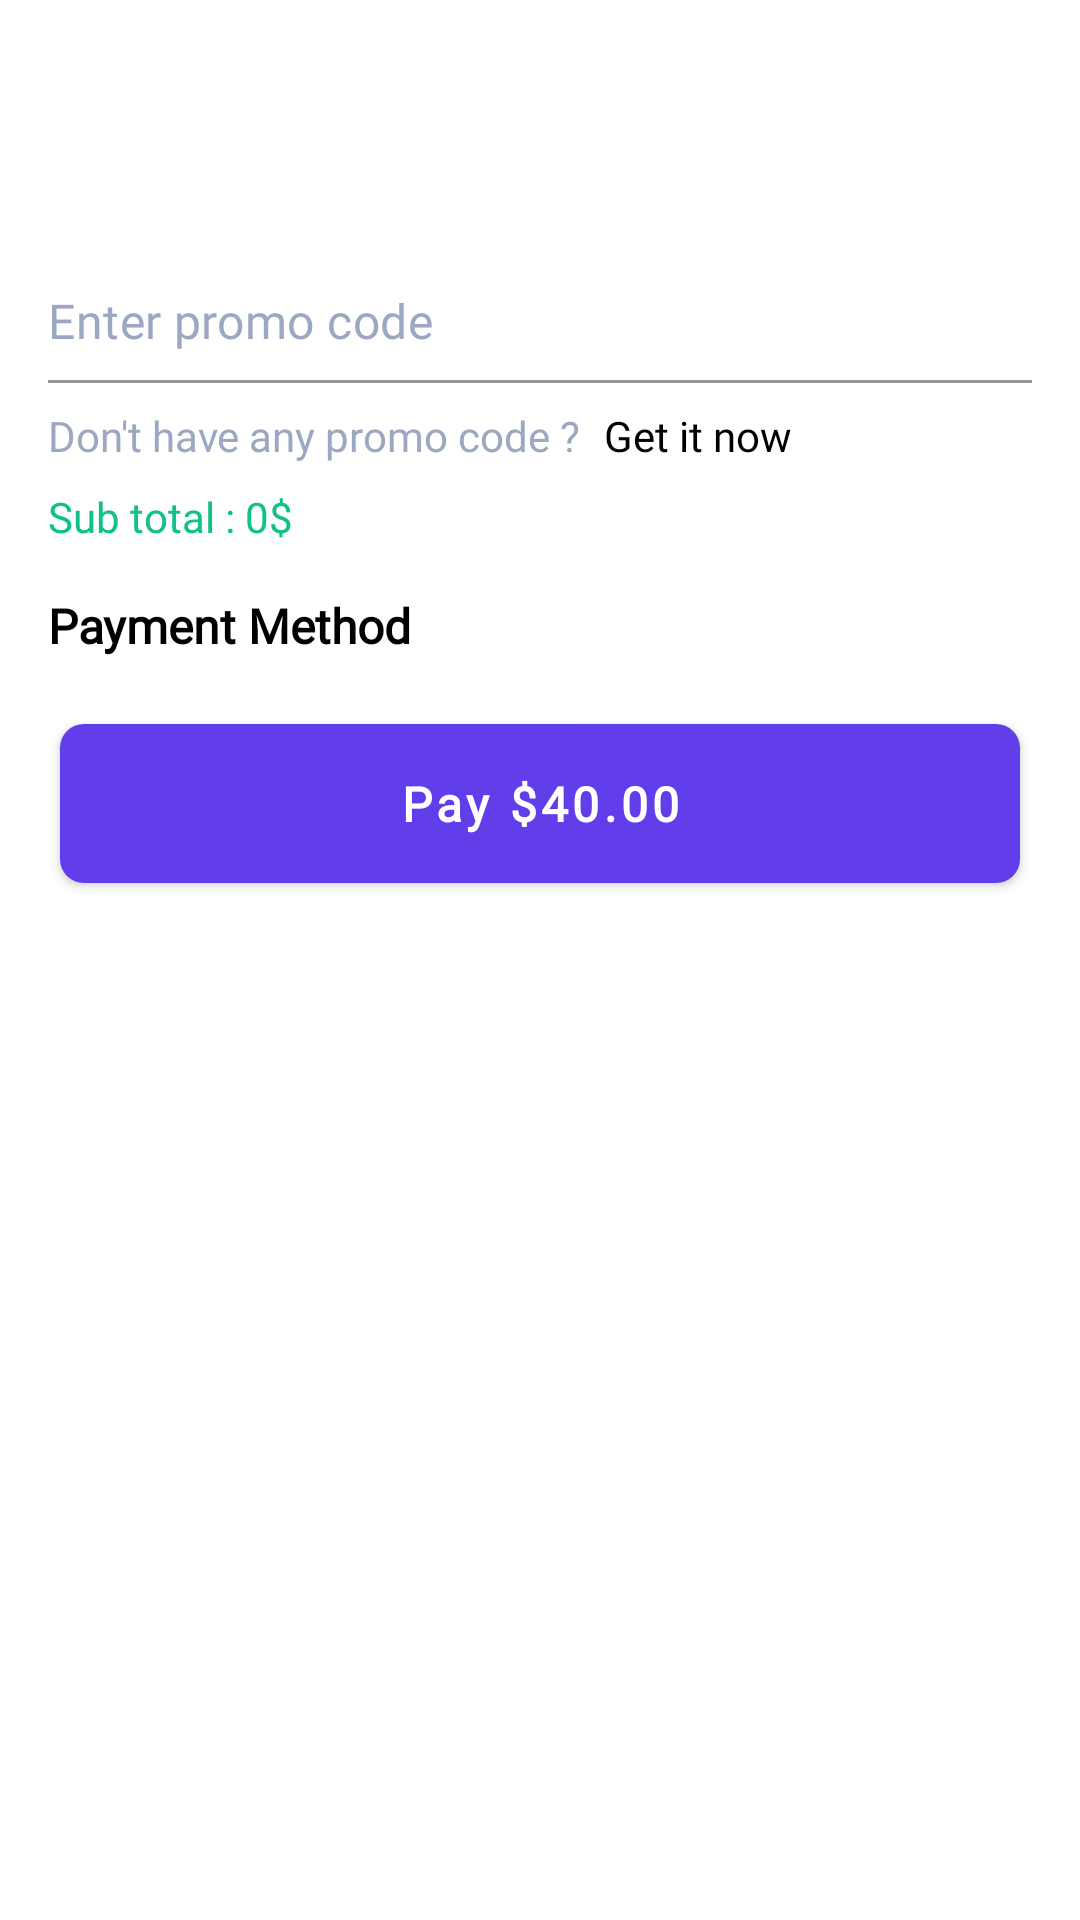

Reconstruct the res/layout file that produces this screen, plus the resources it refers to.
<!-- AndroidManifest.xml: activity theme Theme.MovieTicketApp.TransparentDarkStatusBar -->
<!-- res/layout/activity_buy_snack.xml -->
<?xml version="1.0" encoding="utf-8"?>
<androidx.core.widget.NestedScrollView xmlns:android="http://schemas.android.com/apk/res/android"
    xmlns:app="http://schemas.android.com/apk/res-auto"
    xmlns:tools="http://schemas.android.com/tools"
    android:layout_width="match_parent"
    android:layout_height="match_parent"
    tools:context=".activities.BuySnackActivity">


    <RelativeLayout
        android:layout_width="match_parent"
        android:layout_height="wrap_content">

        <androidx.appcompat.widget.AppCompatImageView
            android:id="@+id/ivBuySnackBack"
            android:layout_width="@dimen/margin_xlarge"
            android:layout_height="@dimen/margin_xlarge"
            android:layout_marginStart="@dimen/margin_medium_2"
            android:layout_marginTop="@dimen/margin_large"
            android:background="@android:color/transparent"
            android:src="@drawable/ic_baseline_chevron_left_24dp"
            android:tint="@color/black" />

        <androidx.recyclerview.widget.RecyclerView
            android:id="@+id/rvComboSet"
            android:layout_width="match_parent"
            android:layout_height="wrap_content"
            android:layout_below="@id/ivBuySnackBack"
            app:layoutManager="androidx.recyclerview.widget.LinearLayoutManager"
            tools:itemCount="3"
            tools:listitem="@layout/viewholder_combo_set" />

        <com.google.android.material.textfield.TextInputLayout
            android:id="@+id/inputPromoCode"
            android:layout_width="match_parent"
            android:layout_height="wrap_content"
            android:layout_below="@id/rvComboSet"
            app:hintEnabled="false"
            android:layout_marginTop="@dimen/margin_medium_2"
            android:layout_marginHorizontal="@dimen/margin_medium_2">

            <com.google.android.material.textfield.TextInputEditText
                android:layout_width="match_parent"
                android:layout_height="wrap_content"
                android:backgroundTint="@color/white"
                android:fontFamily="@font/poppins_regular"
                android:hint="@string/lbl_enter_promo_code"
                android:textColorHint="@color/color_grey"
                android:paddingStart="0dp"
                android:inputType="textEmailAddress" />

        </com.google.android.material.textfield.TextInputLayout>

        <TextView
            android:id="@+id/lblDontHavePromoCode"
            android:layout_width="wrap_content"
            android:layout_height="wrap_content"
            android:layout_below="@id/inputPromoCode"
            android:layout_marginStart="@dimen/margin_medium_2"
            android:layout_marginTop="@dimen/margin_medium"
            android:fontFamily="@font/poppins_regular"
            android:textColor="@color/color_grey"
            android:text="@string/lbl_dont_have_any_promo_code" />

        <TextView
            android:id="@+id/lblGetItNow"
            android:layout_width="wrap_content"
            android:layout_height="wrap_content"
            android:text="@string/lbl_get_it_now"
            android:layout_below="@id/inputPromoCode"
            android:layout_marginTop="@dimen/margin_medium"
            android:fontFamily="@font/poppins_regular"
            android:textColor="@color/black"
            android:layout_toEndOf="@id/lblDontHavePromoCode"
            android:layout_marginStart="@dimen/margin_medium"
            />

        <TextView
            android:id="@+id/tvSubTotal"
            android:layout_width="wrap_content"
            android:layout_height="wrap_content"
            android:layout_below="@id/lblDontHavePromoCode"
            android:layout_marginStart="@dimen/margin_medium_2"
            android:layout_marginTop="@dimen/margin_medium"
            android:fontFamily="@font/poppins_regular"
            android:text="Sub total : 0$"
            android:textColor="@color/color_green" />

        <TextView
            android:id="@+id/lblPaymentMethod"
            android:layout_width="wrap_content"
            android:layout_height="wrap_content"
            android:layout_below="@id/tvSubTotal"
            android:layout_marginStart="@dimen/margin_medium_2"
            android:layout_marginTop="@dimen/margin_medium_2"
            android:fontFamily="@font/poppins_regular"
            android:text="@string/lbl_payment_method"
            android:textSize="@dimen/text_regular_2x"
            android:textColor="@color/black"
            android:textStyle="bold"
            />

        <androidx.recyclerview.widget.RecyclerView
            android:id="@+id/rvPaymentMethod"
            android:layout_width="match_parent"
            android:layout_height="wrap_content"
            android:layout_below="@id/lblPaymentMethod"
            tools:listitem="@layout/viewholder_payment_method"
            tools:itemCount="3"
            app:layoutManager="androidx.recyclerview.widget.LinearLayoutManager"
            />

        <com.google.android.material.button.MaterialButton
            android:id="@+id/btnPaySnack"
            android:layout_width="match_parent"
            android:layout_height="@dimen/height_getting_start_button"
            android:layout_below="@id/rvPaymentMethod"
            android:layout_centerInParent="true"
            android:layout_marginHorizontal="@dimen/margin_medium_3"
            android:layout_marginTop="@dimen/margin_medium_2"
            android:layout_marginBottom="@dimen/margin_medium"
            android:fontFamily="@font/poppins_regular"
            android:text="Pay $40.00"
            android:textAllCaps="false"
            android:textColor="@color/white"
            android:textSize="@dimen/text_regular_2x"
            android:textStyle="bold"
            app:cornerRadius="@dimen/margin_medium"
            app:strokeColor="@color/white" />
    </RelativeLayout>




</androidx.core.widget.NestedScrollView>
<!-- res/layout/viewholder_combo_set.xml (included above) -->
<?xml version="1.0" encoding="utf-8"?>
<com.thurainx.movieticketapp.viewpods.ComboSetViewpod xmlns:android="http://schemas.android.com/apk/res/android"
    xmlns:app="http://schemas.android.com/apk/res-auto"
    android:id="@+id/llComboSetM"
    android:layout_width="match_parent"
    android:layout_height="wrap_content"
    android:layout_marginTop="@dimen/margin_medium_2"
    android:layout_marginHorizontal="@dimen/margin_medium_2"
    android:layout_below="@id/ivBuySnackBack">

    <LinearLayout
        android:layout_width="wrap_content"
        android:layout_height="wrap_content"
        android:orientation="vertical">

        <androidx.appcompat.widget.AppCompatTextView
            android:id="@+id/tvSnackTitle"
            android:layout_width="wrap_content"
            android:layout_height="wrap_content"
            android:fontFamily="@font/poppins_regular"
            android:text="Combo Set M"
            android:textColor="@color/black"
            android:textSize="@dimen/text_regular_2x" />

        <androidx.appcompat.widget.AppCompatTextView
            android:id="@+id/tvSnackDetail"
            android:layout_width="240dp"
            android:layout_height="wrap_content"
            android:fontFamily="@font/poppins_regular"
            android:text="Combo Set M 22oz. Coke (x1)\nand medium popcorn (x1)"
            android:textColor="@color/color_grey"
            android:textSize="@dimen/text_regular" />

    </LinearLayout>

    <RelativeLayout
        android:layout_width="match_parent"
        android:layout_height="match_parent">

        <androidx.appcompat.widget.AppCompatTextView
            android:id="@+id/tvComboSetPrice"
            android:layout_width="wrap_content"
            android:layout_height="wrap_content"
            android:layout_above="@id/llSnackCount"
            android:layout_alignStart="@id/llSnackCount"
            android:layout_alignEnd="@id/llSnackCount"
            android:fontFamily="@font/poppins_regular"
            android:text="15$"
            android:textAlignment="center"
            android:textColor="@color/black" />

        <LinearLayout
            android:id="@+id/llSnackCount"
            android:layout_width="wrap_content"
            android:layout_height="wrap_content"
            android:layout_alignParentEnd="true"
            android:layout_alignParentBottom="true"
            android:background="@drawable/background_snack_count"
            android:orientation="horizontal">

            <androidx.appcompat.widget.AppCompatImageView
                android:id="@+id/ivSnackRemove"
                android:layout_width="30dp"
                android:layout_height="30dp"
                android:padding="@dimen/margin_small"
                app:srcCompat="@drawable/ic_baseline_remove_24dp"
                app:tint="@color/black" />

            <LinearLayout
                android:layout_width="1dp"
                android:layout_height="match_parent"
                android:background="@color/color_grey" />

            <LinearLayout
                android:layout_width="30dp"
                android:layout_height="30dp">

                <TextView
                    android:id="@+id/tvSnackTotal"
                    android:layout_width="match_parent"
                    android:layout_height="match_parent"
                    android:layout_gravity="center"
                    android:gravity="center"
                    android:text="0" />

            </LinearLayout>

            <LinearLayout
                android:layout_width="1dp"
                android:layout_height="match_parent"
                android:background="@color/color_grey" />

            <androidx.appcompat.widget.AppCompatImageView
                android:id="@+id/ivSnackAdd"
                android:layout_width="30dp"
                android:layout_height="30dp"
                android:padding="@dimen/margin_small"
                app:srcCompat="@drawable/ic_baseline_add_24dp"
                app:tint="@color/black" />


        </LinearLayout>


    </RelativeLayout>


</com.thurainx.movieticketapp.viewpods.ComboSetViewpod>
<!-- res/layout/viewholder_payment_method.xml (included above) -->
<?xml version="1.0" encoding="utf-8"?>
<LinearLayout
    xmlns:android="http://schemas.android.com/apk/res/android"
    xmlns:app="http://schemas.android.com/apk/res-auto"
    android:id="@+id/llCreditCard"
    android:layout_width="match_parent"
    android:layout_height="wrap_content"
    android:layout_below="@id/lblPaymentMethod"
    android:layout_marginStart="@dimen/margin_medium"
    android:layout_marginEnd="@dimen/margin_medium"
    android:paddingVertical="@dimen/margin_medium"
    android:background="@drawable/background_payment_unchecked"
    android:orientation="horizontal">

    <androidx.appcompat.widget.AppCompatImageView
        android:id="@+id/ivPaymentMethod"
        android:layout_width="@dimen/margin_xlarge"
        android:layout_height="@dimen/margin_xlarge"
        android:layout_marginStart="@dimen/margin_card_medium_2"
        android:layout_gravity="center"
        app:srcCompat="@drawable/ic_visa_card" />

    <LinearLayout
        android:layout_width="wrap_content"
        android:layout_height="wrap_content"
        android:layout_marginStart="@dimen/margin_medium_2"
        android:orientation="vertical">

        <androidx.appcompat.widget.AppCompatTextView
            android:id="@+id/tvPaymentMethod"
            android:layout_width="wrap_content"
            android:layout_height="wrap_content"
            android:fontFamily="@font/poppins_regular"
            android:text="@string/lbl_credit_card"
            android:textColor="@color/black"
            android:textSize="@dimen/text_regular" />

        <androidx.appcompat.widget.AppCompatTextView
            android:id="@+id/tvPaymentMethodDetail"
            android:layout_width="wrap_content"
            android:layout_height="wrap_content"
            android:fontFamily="@font/poppins_regular"
            android:text="@string/lbl_visa_master_card_jcb"
            android:textColor="@color/color_grey"
            android:textSize="@dimen/text_small" />

    </LinearLayout>




</LinearLayout>
<!-- resources referenced by this layout -->
<resources>
  <color name="black">#FF000000</color>
  <color name="color_green">#12C08B</color>
  <color name="color_grey">#9CA8C2</color>
  <color name="white">#FFFFFFFF</color>
  <dimen name="height_getting_start_button">65dp</dimen>
  <dimen name="margin_card_medium_2">12dp</dimen>
  <dimen name="margin_large">24dp</dimen>
  <dimen name="margin_medium">8dp</dimen>
  <dimen name="margin_medium_2">16dp</dimen>
  <dimen name="margin_medium_3">20dp</dimen>
  <dimen name="margin_small">4dp</dimen>
  <dimen name="margin_xlarge">32dp</dimen>
  <dimen name="text_regular">14sp</dimen>
  <dimen name="text_regular_2x">16sp</dimen>
  <dimen name="text_small">12sp</dimen>
  <!-- drawable background_payment_unchecked (drawable) -->
  <?xml version="1.0" encoding="utf-8"?>
  <shape xmlns:android="http://schemas.android.com/apk/res/android">
      <solid android:color="@color/white"/>
      <corners android:radius="@dimen/margin_card_medium"/>
  </shape>
  <!-- drawable background_snack_count (drawable) -->
  <?xml version="1.0" encoding="utf-8"?>
  <shape xmlns:android="http://schemas.android.com/apk/res/android">
      <stroke android:color="@color/color_grey" android:width="1dp"/>
      <corners android:radius="@dimen/margin_card_medium"/>
  </shape>
  <!-- drawable ic_visa_card: png bitmap (drawable-xxxhdpi, 3247 bytes) -->
  <string name="lbl_credit_card">Credit Card</string>
  <string name="lbl_dont_have_any_promo_code">Don\'t have any promo code ?</string>
  <string name="lbl_enter_promo_code">Enter promo code</string>
  <string name="lbl_get_it_now">Get it now</string>
  <string name="lbl_payment_method">Payment Method</string>
  <string name="lbl_visa_master_card_jcb">Visa, master card, JCB</string>
  <style name="Theme.MovieTicketApp.TransparentDarkStatusBar" parent="Theme.MovieTicketApp">
          <item name="android:windowLightStatusBar">true</item>
          <item name="android:statusBarColor">@android:color/transparent</item>
      </style>
  <dimen name="margin_card_medium">6dp</dimen>
  <style name="Theme.MovieTicketApp" parent="Theme.MaterialComponents.DayNight.NoActionBar">
          
          <item name="colorPrimary">@color/color_primary</item>
  
          
          <item name="android:statusBarColor">@color/color_primary</item>
          
          <item name="android:autofilledHighlight">@android:color/transparent</item>
      </style>
  <color name="color_primary">#623EEA</color>
</resources>
